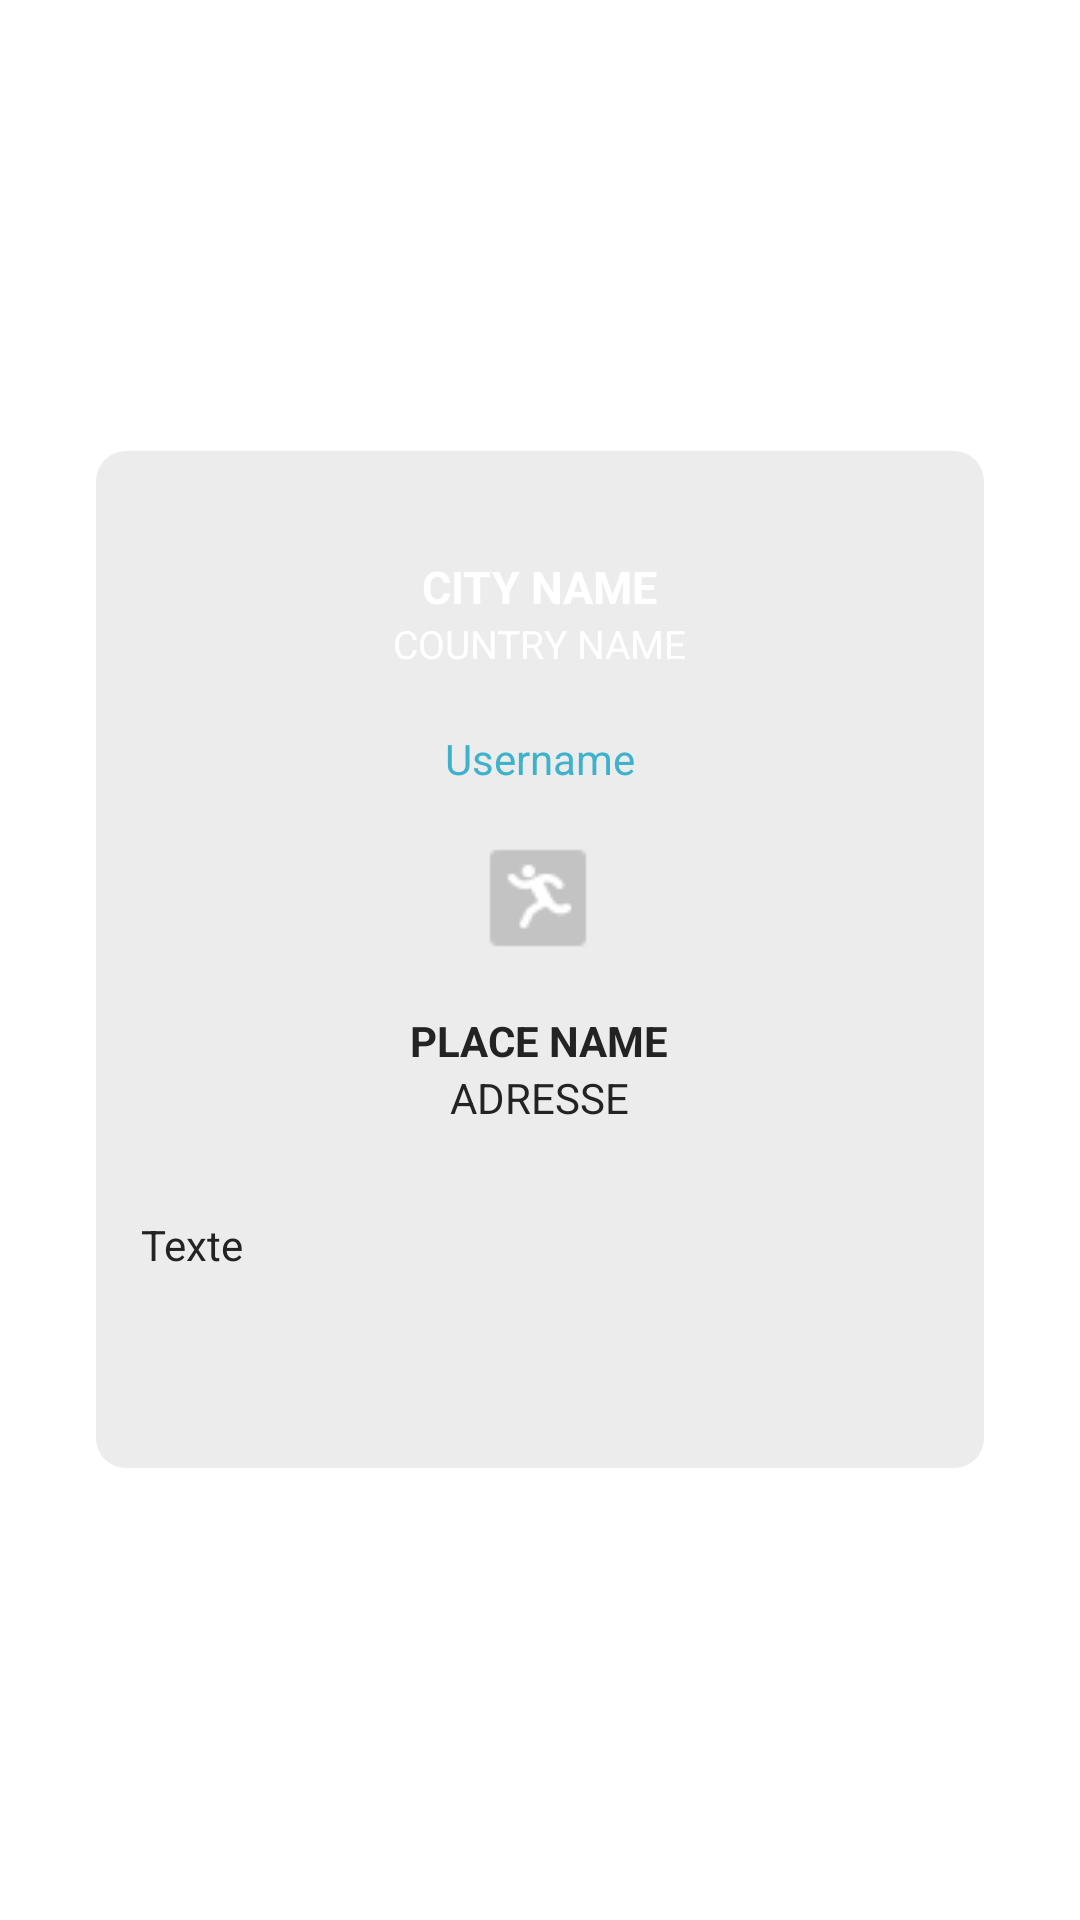

Android layout source for this screen:
<!-- AndroidManifest.xml: activity theme android:Theme.Translucent.NoTitleBar -->
<!-- res/layout/place.xml -->
<?xml version="1.0" encoding="utf-8"?>
<ScrollView
    xmlns:android="http://schemas.android.com/apk/res/android"
    android:id="@+id/place_scroll_view"
    android:layout_width="match_parent"
    android:layout_height="match_parent">

    <LinearLayout
            android:orientation="vertical"
            android:layout_width="wrap_content"
            android:layout_height="wrap_content"
            android:layout_gravity="center_vertical|center_horizontal"
            android:id="@+id/trip_place"
            android:background="@drawable/place_style"
            android:alpha="0.99"
            android:layout_marginLeft="20dp"
            android:layout_marginRight="20dp"
            android:padding="15dp">

            <TextView
                android:layout_width="wrap_content"
                android:layout_height="wrap_content"
                android:textAppearance="?android:attr/textAppearanceLarge"
                android:text="@string/city_name"
                android:layout_marginTop="20dp"
                android:id="@+id/trip_place_city"
                android:textStyle="bold"
                android:textSize="15sp"
                android:textAllCaps="true"
                android:layout_gravity="center_horizontal" />

            <TextView
                android:layout_width="wrap_content"
                android:layout_height="wrap_content"
                android:textAppearance="?android:attr/textAppearanceLarge"
                android:text="@string/country_name"
                android:layout_marginBottom="20dp"
                android:textAllCaps="true"
                android:textSize="13sp"
                android:id="@+id/trip_place_country"
                android:layout_gravity="center_horizontal" />

        <TextView
                android:layout_width="wrap_content"
                android:layout_height="wrap_content"
                android:textAppearance="?android:attr/textAppearanceMedium"
                android:text="@string/username"
                android:textSize="14sp"
                android:textColor="#3cb2cc"
                android:layout_marginBottom="20dp"
                android:id="@+id/trip_place_username"
                android:layout_gravity="center_horizontal" />

            <ImageView
                android:id="@+id/place_pictures_category"
                android:layout_width="wrap_content"
                android:layout_height="wrap_content"
                android:src="@drawable/activities_icon"
                android:layout_gravity="center_horizontal" />

            <TextView
                android:layout_width="wrap_content"
                android:layout_height="wrap_content"
                android:textAppearance="?android:attr/textAppearanceMedium"
                android:layout_marginTop="20dp"
                android:textColor="#212121"
                android:textAllCaps="true"
                android:textStyle="bold"
                android:textSize="14sp"
                android:text="@string/place_name"
                android:id="@+id/trip_place_title"
                android:layout_gravity="center_horizontal" />

            <TextView
                android:layout_width="wrap_content"
                android:layout_height="wrap_content"
                android:textAppearance="?android:attr/textAppearanceMedium"
                android:text="@string/address_place"
                android:textAllCaps="true"
                android:textSize="14sp"
                android:textColor="#212121"
                android:id="@+id/trip_place_adress"
                android:layout_gravity="center_horizontal" />

            <TextView
                android:layout_width="266dp"
                android:layout_height="wrap_content"
                android:text="@string/text_place"
                android:id="@+id/trip_place_description"
                android:textColor="#212121"
                android:layout_marginTop="30dp"
                android:layout_marginBottom="50dp"
                android:layout_gravity="center_horizontal" />

        </LinearLayout>

</ScrollView>
<!-- resources referenced by this layout -->
<resources>
  <!-- drawable activities_icon: png bitmap (drawable-mdpi, 7724 bytes) -->
  <!-- drawable place_style (drawable) -->
  <?xml version="1.0" encoding="utf-8"?>
  <shape xmlns:android="http://schemas.android.com/apk/res/android"
      android:shape="rectangle" >
  
      <padding
          android:right="3dp"
          android:left="3dp" >
      </padding>
  
      
      <corners android:radius="10dp" >
      </corners>
  
      <gradient
          android:startColor="#ececec"
          android:endColor="#ececec"/>
  
  </shape>
  <string name="address_place">Adresse</string>
  <string name="city_name">City Name</string>
  <string name="country_name">Country Name</string>
  <string name="place_name">Place Name</string>
  <string name="text_place">Texte</string>
  <string name="username">Username</string>
</resources>
